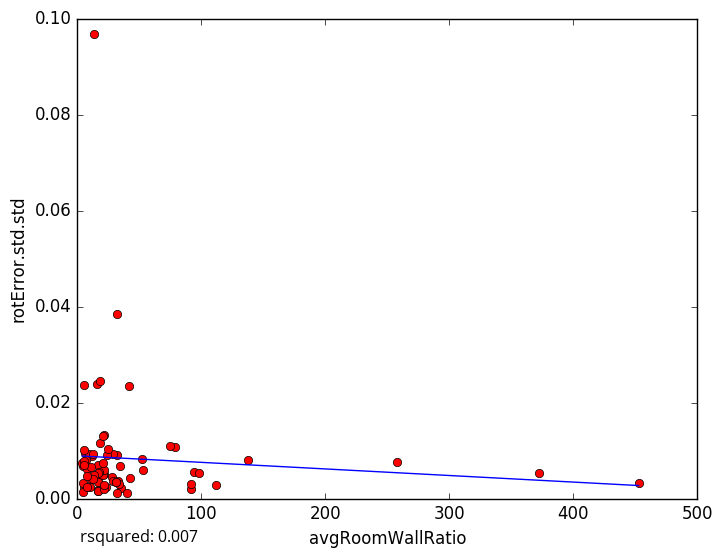

Source data for this figure (header and first rows):
avgRoomWallRatio, rotError.std.std
94.02, 0.005443
23.1, 0.002382
17.22, 0.004438
34.92, 0.002212
40.14, 0.001249
4.16, 0.006708
98.27, 0.005264
32.06, 0.009132
31.89, 0.001098
17.03, 0.00182
17.88, 0.01158
5.319, 0.002426
11.63, 0.008818
16.71, 0.001552
4.19, 0.001336
4.585, 0.003303
28.27, 0.004577
78.86, 0.01082
5.768, 0.009397
9.945, 0.00241
9.402, 0.00935
15.59, 0.0239
13.29, 0.0967
5.367, 0.02357
16.42, 0.006932
5.206, 0.007196
3.896, 0.007297
28.75, 0.009281
17.02, 0.001463
16.57, 0.003452
41.71, 0.02352
42.73, 0.004315
74.58, 0.01092
31.92, 0.03846
5.207, 0.01016
7.424, 0.006049
7.633, 0.002372
21.7, 0.005133
137.6, 0.007988
20.65, 0.004806
12.58, 0.009313
32.85, 0.003585
23.83, 0.009075
21.43, 0.001979
257.9, 0.007527
18.44, 0.02452
21.17, 0.01316
52.12, 0.008169
21.16, 0.005962
372.1, 0.005308
21.63, 0.002904
17.18, 0.005623
52.68, 0.005937
452.7, 0.003169
11.06, 0.004085
20.86, 0.00741
29.1, 0.003583
33.9, 0.002956
17, 0.005243
13.03, 0.004924
... 14 more rows
